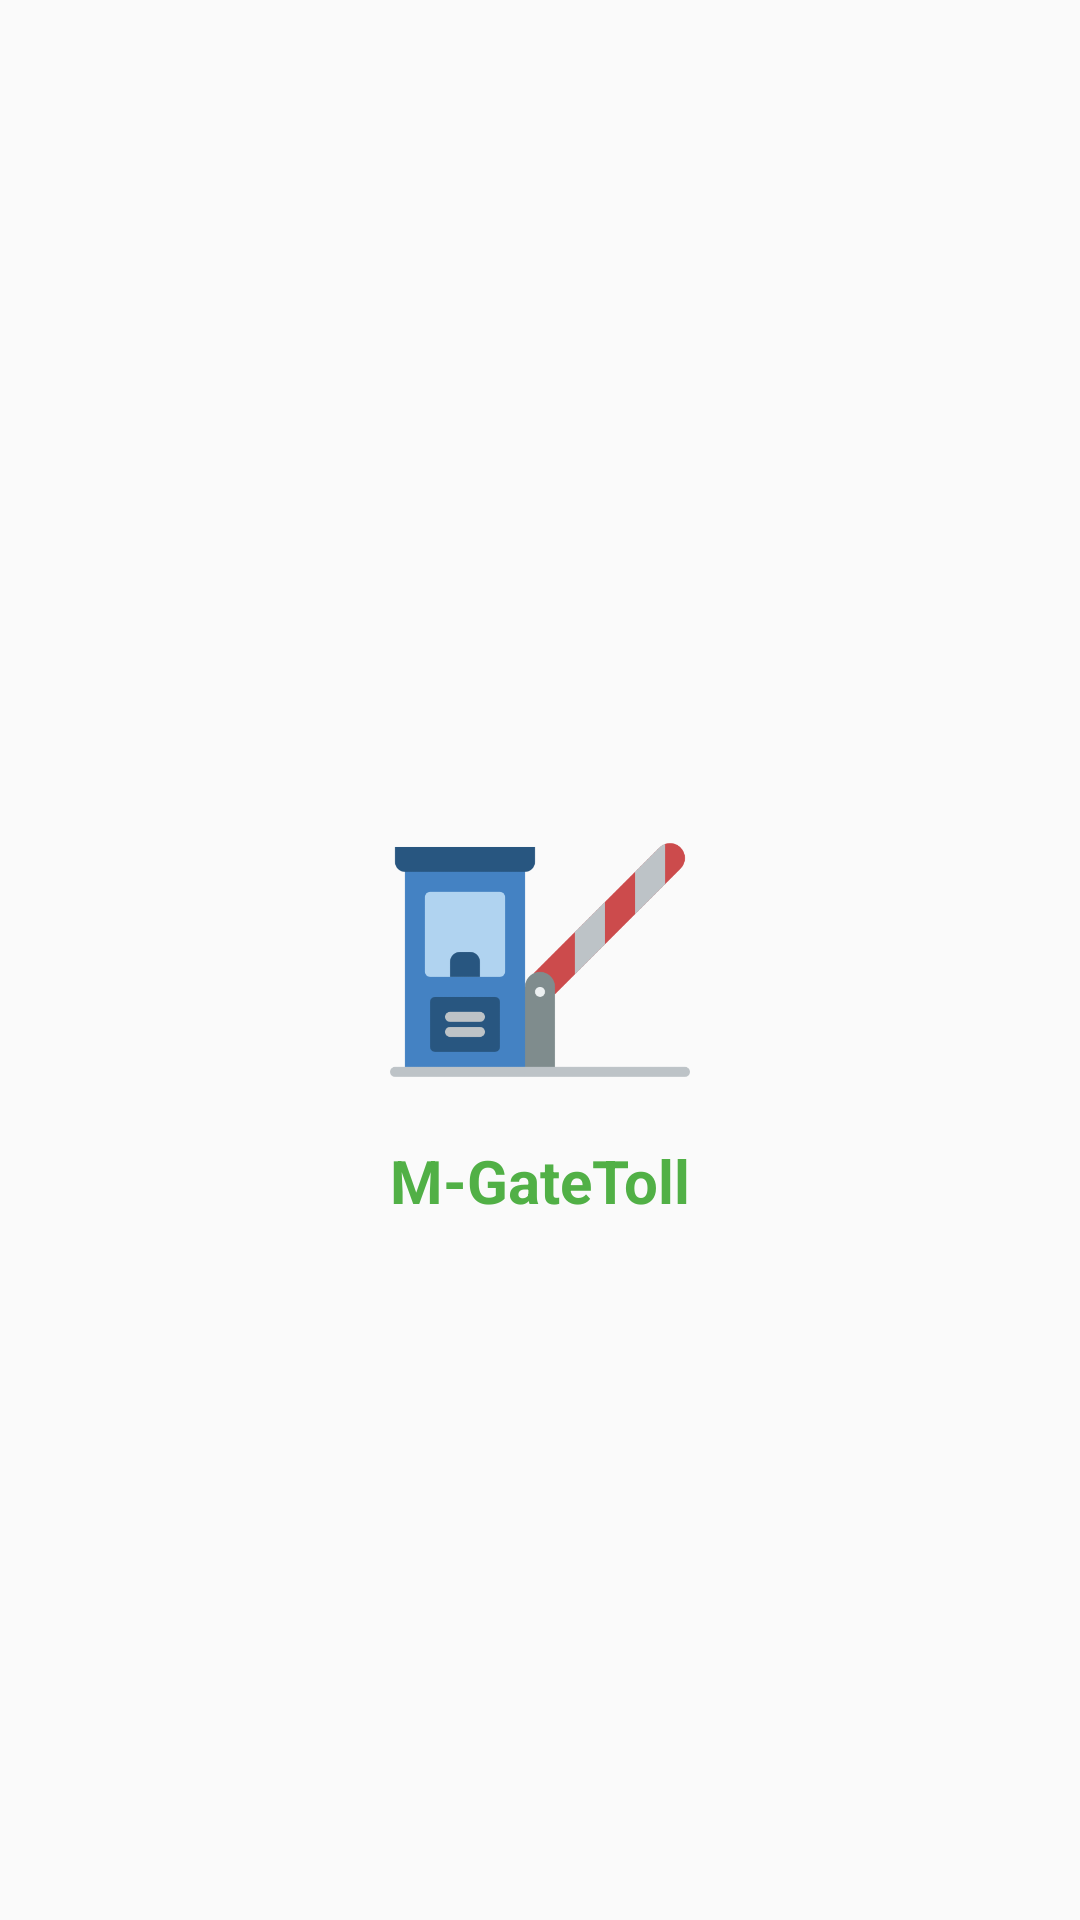

This screen was rendered from an Android layout file. Write that file and the resources it references.
<!-- AndroidManifest.xml: application theme AppTheme -->
<!-- res/layout/activity_splash.xml -->
<?xml version="1.0" encoding="utf-8"?>
<RelativeLayout xmlns:android="http://schemas.android.com/apk/res/android"
    xmlns:tools="http://schemas.android.com/tools"
    android:layout_width="match_parent"
    android:layout_height="match_parent"
    tools:context=".SplashActivity">

    <ImageView
        android:id="@+id/ivLogo"
        android:layout_width="100dp"
        android:layout_height="100dp"
        android:layout_centerInParent="true"
        android:scaleType="fitXY"
        android:src="@drawable/ic_tollroad" />

    <TextView
        android:layout_width="wrap_content"
        android:layout_height="wrap_content"
        android:layout_below="@+id/ivLogo"
        android:layout_centerInParent="true"
        android:padding="10dp"
        android:text="M-GateToll"
        android:textColor="@color/colorAccent"
        android:textSize="20sp"
        android:textStyle="bold" />

    <ProgressBar
        android:id="@+id/progressBar1"
        android:layout_width="wrap_content"
        android:layout_height="wrap_content"
        android:layout_alignParentBottom="true"
        android:layout_centerHorizontal="true"
        android:layout_marginBottom="58dp" />
</RelativeLayout>
<!-- resources referenced by this layout -->
<resources>
  <color name="colorAccent">#51B046</color>
  <!-- drawable ic_tollroad: png bitmap (drawable-hdpi, 7639 bytes) -->
  <style name="AppTheme" parent="Theme.AppCompat.Light.NoActionBar">
          
          <item name="colorPrimary">@color/defaultBlue</item>
          <item name="colorPrimaryDark">@color/colorPrimaryDark</item>
          <item name="colorAccent">@color/colorAccent</item>
      </style>
  <color name="defaultBlue">#3878AD</color>
  <color name="colorPrimaryDark">#000000</color>
</resources>
